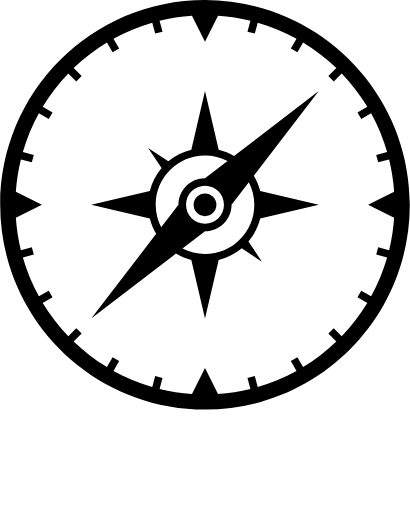
t = 0.00 s
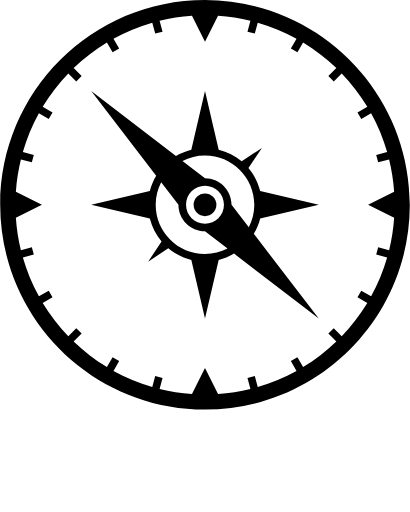
t = 1.25 s
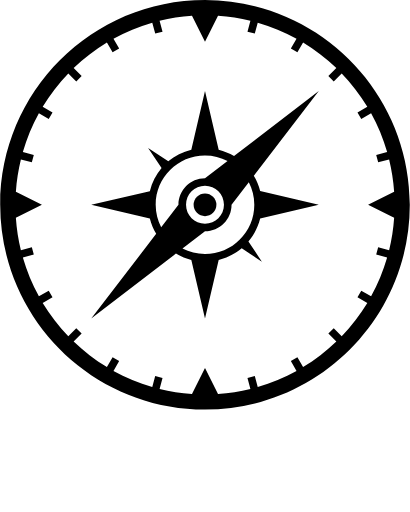
t = 2.50 s
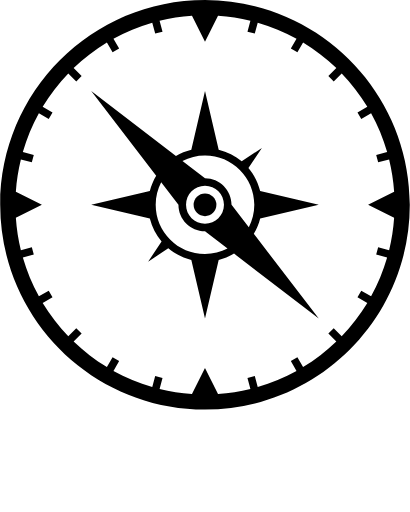
t = 3.75 s

The animated SVG that drew these frames (rendered in a browser with its animation timeline set to each time). Animation: 1 SMIL element (animateTransform=1); one cycle of 5.00 s, repeats indefinitely.

<?xml version="1.0" encoding="UTF-8" standalone="no"?>
<svg
   xmlns:dc="http://purl.org/dc/elements/1.1/"
   xmlns:cc="http://creativecommons.org/ns#"
   xmlns:rdf="http://www.w3.org/1999/02/22-rdf-syntax-ns#"
   xmlns:svg="http://www.w3.org/2000/svg"
   xmlns="http://www.w3.org/2000/svg"
   xmlns:sodipodi="http://sodipodi.sourceforge.net/DTD/sodipodi-0.dtd"
   xmlns:inkscape="http://www.inkscape.org/namespaces/inkscape"
   version="1.1"
   x="0px"
   y="0px"
   viewBox="0 0 100 125"
   enable-background="new 0 0 100 100"
   xml:space="preserve"
   id="svg2"
   inkscape:version="0.91 r13725"
   sodipodi:docname="noun_12941_cc.svg"><metadata
     id="metadata130"><rdf:RDF><cc:Work
         rdf:about=""><dc:format>image/svg+xml</dc:format><dc:type
           rdf:resource="http://purl.org/dc/dcmitype/StillImage" /></cc:Work></rdf:RDF></metadata><defs
     id="defs128" /><sodipodi:namedview
     pagecolor="#ffffff"
     bordercolor="#666666"
     borderopacity="1"
     objecttolerance="10"
     gridtolerance="10"
     guidetolerance="10"
     inkscape:pageopacity="0"
     inkscape:pageshadow="2"
     inkscape:window-width="640"
     inkscape:window-height="480"
     id="namedview126"
     showgrid="false"
     inkscape:zoom="1.888"
     inkscape:cx="50"
     inkscape:cy="62.5"
     inkscape:window-x="20"
     inkscape:window-y="43"
     inkscape:window-maximized="0"
     inkscape:current-layer="svg2" />
     <g
     id="g114"><path
       fill-rule="evenodd"
       clip-rule="evenodd"
       d="M50,0C22.386,0,0,22.385,0,50c0,27.613,22.386,50,50,50s50-22.387,50-50   C100,22.385,77.614,0,50,0z M83.375,82.065l-1.948-1.947l-1.309,1.309l1.947,1.948c-2.463,2.367-5.179,4.473-8.118,6.253   l-1.387-2.402l-1.604,0.926l1.385,2.399c-2.971,1.641-6.144,2.957-9.467,3.917l-0.717-2.673l-1.789,0.479l0.718,2.677   c-2.56,0.628-5.201,1.04-7.907,1.224L50,89.814l-3.18,6.36c-2.706-0.184-5.348-0.596-7.907-1.224l0.717-2.677l-1.789-0.479   l-0.716,2.673c-3.324-0.96-6.497-2.276-9.468-3.917l1.385-2.399l-1.604-0.926l-1.386,2.402c-2.938-1.78-5.655-3.886-8.118-6.253   l1.948-1.948l-1.31-1.309l-1.948,1.947c-2.367-2.463-4.473-5.18-6.252-8.118l2.402-1.387l-0.926-1.604l-2.4,1.386   c-1.64-2.972-2.957-6.144-3.917-9.469l2.672-0.716l-0.479-1.789l-2.675,0.717c-0.628-2.559-1.041-5.199-1.225-7.905l6.36-3.18   l-6.361-3.18c0.184-2.706,0.597-5.348,1.226-7.907l2.675,0.717l0.479-1.789l-2.672-0.716c0.96-3.325,2.277-6.498,3.918-9.469   l2.399,1.385l0.926-1.604l-2.402-1.387c1.779-2.938,3.884-5.654,6.251-8.117l1.949,1.949l1.31-1.31l-1.949-1.949   c2.463-2.367,5.18-4.472,8.119-6.251l1.386,2.402l1.604-0.926l-1.385-2.4c2.971-1.64,6.144-2.957,9.468-3.918l0.716,2.672   l1.789-0.479l-0.716-2.675c2.558-0.628,5.2-1.041,7.906-1.225l3.18,6.36l3.18-6.36c2.706,0.184,5.348,0.596,7.906,1.225   l-0.717,2.675l1.789,0.479l0.717-2.672c3.323,0.961,6.496,2.278,9.467,3.918l-1.385,2.4l1.604,0.926l1.387-2.402   c2.939,1.779,5.656,3.884,8.119,6.251l-1.948,1.949l1.309,1.31l1.949-1.949c2.366,2.463,4.472,5.179,6.251,8.118l-2.401,1.386   l0.926,1.604l2.398-1.385c1.642,2.971,2.958,6.144,3.919,9.469l-2.673,0.716l0.479,1.789l2.676-0.717   c0.628,2.559,1.04,5.201,1.224,7.907L89.814,50l6.36,3.18c-0.184,2.706-0.596,5.347-1.224,7.905l-2.676-0.717l-0.479,1.789   l2.673,0.716c-0.961,3.325-2.277,6.497-3.918,9.469l-2.399-1.386l-0.926,1.604l2.402,1.387   C87.848,76.886,85.743,79.603,83.375,82.065z"
       id="path116" /><path
       fill-rule="evenodd"
       clip-rule="evenodd"
       d="M57.092,38.082c-1.154-0.688-2.412-1.218-3.752-1.549L50,22.222l-3.339,14.311   c-2.102,0.52-4.019,1.508-5.622,2.864l-4.928-3.286l3.286,4.928c-1.356,1.603-2.345,3.519-2.865,5.622L22.222,50l14.31,3.339   c0.331,1.34,0.862,2.599,1.55,3.752l-15.86,20.687l20.687-15.859c1.154,0.688,2.412,1.219,3.751,1.55L50,77.777l3.34-14.31   c2.102-0.521,4.018-1.509,5.62-2.865l4.929,3.286l-3.285-4.929c1.355-1.603,2.344-3.519,2.863-5.621L77.777,50l-14.311-3.339   c-0.33-1.34-0.861-2.599-1.549-3.752l15.859-20.686L57.092,38.082z M39.301,55.5c-0.85-1.649-1.338-3.516-1.338-5.5   c0-6.648,5.389-12.037,12.037-12.037c1.984,0,3.85,0.488,5.5,1.338L50,43.519c-3.58,0-6.481,2.901-6.481,6.481L39.301,55.5z    M54.629,50c0,2.557-2.072,4.63-4.629,4.63c-2.557,0-4.629-2.073-4.629-4.63c0-2.557,2.072-4.629,4.629-4.629   C52.557,45.371,54.629,47.443,54.629,50z M62.037,50c0,6.647-5.389,12.037-12.037,12.037c-1.984,0-3.85-0.488-5.5-1.338l5.5-4.218   c3.579,0,6.481-2.902,6.481-6.481l4.218-5.5C61.549,46.15,62.037,48.016,62.037,50z"
       id="path118" /><circle
       fill-rule="evenodd"
       clip-rule="evenodd"
       cx="50"
       cy="50"
       r="2.778"
       id="circle120" />

      <animateTransform 


        attributeName="transform"
        attributeType="XML"
         type="rotate"
          from="0 50 50"
          to="360 50 50"
           dur="5s"
           repeatCount="indefinite"
           />
     </g>
     </svg>